Run: headless pygame with SDL's dummy video driver; simulated clock (each Clock.tick advances the game by its frame time, no real sleeping); random seed 0; keys injected as events and as key.get_pressed() state; mouse plan: one left click at the window centre at the start of phase 2, then a move to the lower-right quarter at the start of phase 3.
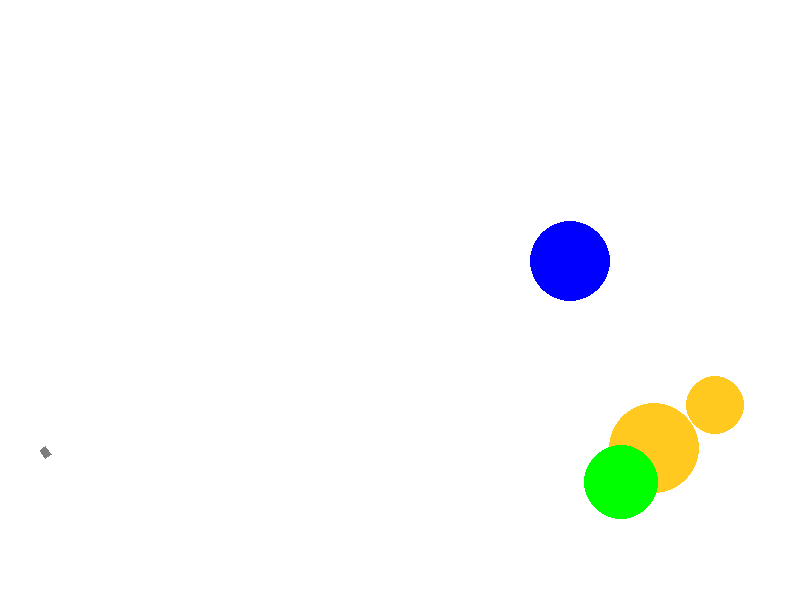
Frame 1 of 4 · flips 1–60 · no input
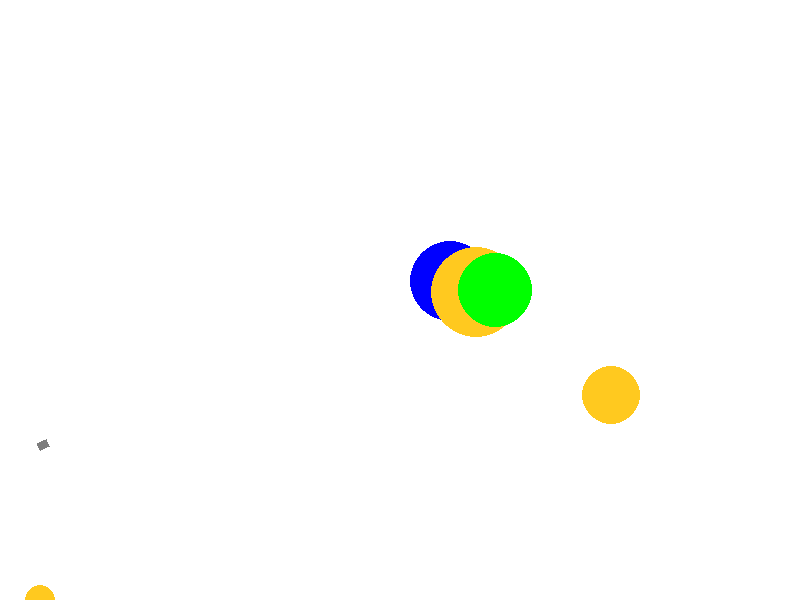
Frame 2 of 4 · flips 61–180 · clicked the window centre · tapped SPACE, RETURN · held RIGHT (→), D
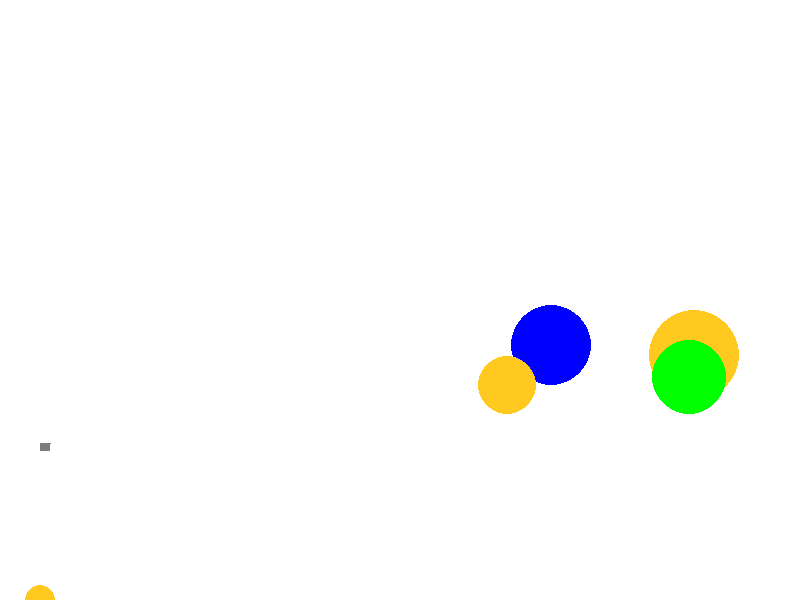
Frame 3 of 4 · flips 181–300 · moved the mouse to the lower-right quarter · held DOWN (↓), S
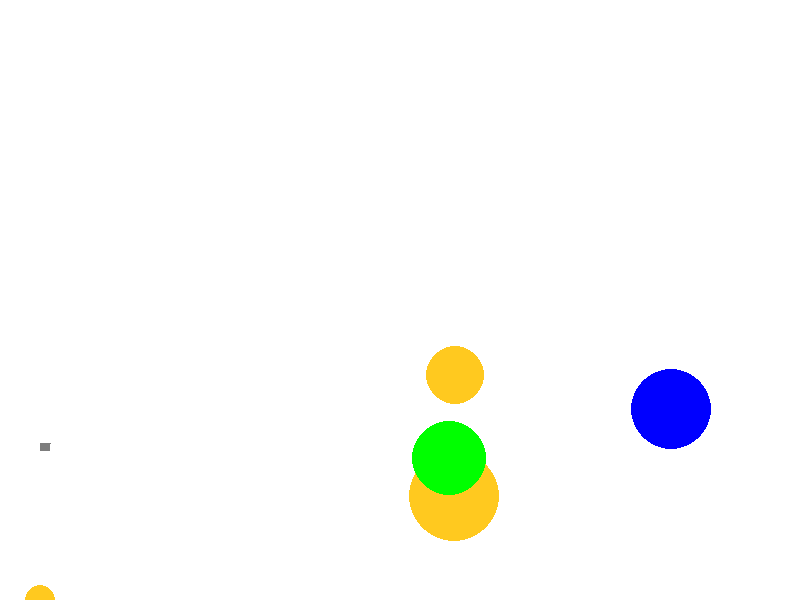
Frame 4 of 4 · flips 301–420 · held LEFT (←), A, UP (↑), W

The pygame program that drew these frames:

import math
from random import choice
from random import randint
import pygame


FPS = 30

RED = 0xFF0000
BLUE = 0x0000FF
YELLOW = 0xFFC91F
GREEN = 0x00FF00
MAGENTA = 0xFF03B8
CYAN = 0x00FFCC
BLACK = (0, 0, 0)
WHITE = 0xFFFFFF
GREY = 0x7D7D7D
GAME_COLORS = [RED, BLUE, YELLOW, GREEN, MAGENTA, CYAN]

WIDTH = 800
HEIGHT = 600


class Ball:
    def __init__(self, screen: pygame.Surface, x=40, y=450):
        """ Конструктор класса ball

        Args:
        x - начальное положение мяча по горизонтали
        y - начальное положение мяча по вертикали
        """
        self.screen = screen
        self.x = x
        self.y = y
        self.r = 10
        self.vx = 0
        self.vy = 0
        self.color = choice(GAME_COLORS)
        self.live = 30
        self.v = 0
        self.dvy = 2

    def move(self):
        """Переместить мяч по прошествии единицы времени.

        Метод описывает перемещение мяча за один кадр перерисовки. То есть, обновляет значения
        self.x и self.y с учетом скоростей self.vx и self.vy, силы гравитации, действующей на мяч,
        и стен по краям окна (размер окна 800х600).
        """
        # FIXME
        self.x += self.vx
        self.y -= self.vy
        self.vy -= self.dvy

        if self.x >= WIDTH or self.x <= 0:
            self.vx = -0.5 * self.vx
            self.x += self.vx
        if self.y >= HEIGHT or self.y <= 0:
            self.vy = -0.5 * self.vy
            self.y -= self.vy
        self.v = (self.vx**2 + self.vy**2) ** 0.5
        if self.v < 5:
            self.y = HEIGHT
            self.vy = 0

    def draw(self):
        pygame.draw.circle(
            self.screen,
            self.color,
            (self.x, self.y),
            self.r
        )

    def hittest(self, obj):
        """Функция проверяет сталкивалкивается ли данный обьект с целью, описываемой в обьекте obj.

        Args:
            obj: Обьект, с которым проверяется столкновение.
        Returns:
            Возвращает True в случае столкновения мяча и цели. В противном случае возвращает False.
        """
        # FIXME
        if (self.x-obj.x)**2 + (self.y-obj.y)**2 <= (self.r+obj.r)**2:
            return True
        return False


class Gun:
    def __init__(self, screen):
        self.screen = screen
        self.f2_power = 10
        self.f2_on = 0
        self.an = 1
        self.color = GREY

    def fire2_start(self, event):
        self.f2_on = 1

    def fire2_end(self, event):
        """Выстрел мячом.

        Происходит при отпускании кнопки мыши.
        Начальные значения компонент скорости мяча vx и vy зависят от положения мыши.
        """
        global balls, bullet
        bullet += 1
        new_ball = Ball(self.screen)
        new_ball.r += 5
        self.an = math.atan2((event.pos[1]-new_ball.y), (event.pos[0]-new_ball.x))
        new_ball.vx = self.f2_power * math.cos(self.an)
        new_ball.vy = - self.f2_power * math.sin(self.an)
        new_ball.v = (new_ball.vy**2 + new_ball.vx**2) ** 0.5
        balls.append(new_ball)
        self.f2_on = 0
        self.f2_power = 10

    def targetting(self, event):
        """Прицеливание. Зависит от положения мыши."""
        if event:
            if event.pos[0] != 20:
                self.an = math.atan((event.pos[1]-450) / (event.pos[0]-20))
        if self.f2_on:
            self.color = RED
        else:
            self.color = GREY

    def draw(self, x=40, y=450):
        global screen
        a = 7
        pygame.draw.polygon(screen, self.color, [
            (x, y),
            (x + self.f2_power*math.cos(-self.an), y - self.f2_power*math.sin(-self.an)),
            (x + self.f2_power*math.cos(-self.an) - a*math.sin(-self.an),
             y - self.f2_power*math.sin(-self.an) - a*math.cos(-self.an)),
            (x-a*math.sin(-self.an), y-a*math.cos(-self.an))
        ])

    def power_up(self):
        if self.f2_on:
            if self.f2_power < 100:
                self.f2_power += 1
            self.color = RED
        else:
            self.color = GREY


RANGE_X = 400
RANGE_Y = 200
class Target:
    points = 0

    def __init__(self):
        self.live = 1
        self.new_target()

    def new_target(self):
        """ Инициализация новой цели. """
        self.live = 1
        self.x = randint(RANGE_X+50, WIDTH-100)
        self.y = randint(RANGE_Y+50, HEIGHT-100)
        self.r = randint(2, 50)
        self.color = choice(GAME_COLORS)
        self.vx = randint(-5, 5)
        if self.vx == 0: self.vx = 1
        self.vy = randint(-5, 5)
        if self.vy == 0: self.vy = 1

    def hit(self, points=1):
        """Попадание шарика в цель."""
        self.points += points
        self.live = 1

    def draw(self):
        pygame.draw.circle(screen, self.color, (self.x, self.y), self.r)

    def move(self):
        self.x += self.vx
        self.y += self.vy

    def bump_borders(self):
        if self.x >= WIDTH-50-self.r or self.x <= RANGE_X+self.r:
            self.vx = -self.vx
            self.x += self.vx
        if self.y >= HEIGHT-50-self.r or self.y <= RANGE_Y+self.r:
            self.vy = -self.vy
            self.y += self.vy


pygame.init()
screen = pygame.display.set_mode((WIDTH, HEIGHT))
bullet = 0
balls = []
font_size = 20
f = pygame.font.SysFont('Arial', font_size)

MOVE_TARGET = False
clock = pygame.time.Clock()
gun = Gun(screen)
target_numbers = 4
targets = []
for num in range(target_numbers):
    target = Target()
    targets.append(target)

for targ in targets:
    targ.new_target()

finished = False
while not finished:
    screen.fill(WHITE)
    gun.draw()

    for targ in targets:
        targ.bump_borders()
        targ.move()
        targ.draw()
    for b in balls:
        b.draw()
    pygame.display.update()

    clock.tick(FPS)
    for event in pygame.event.get():
        if event.type == pygame.QUIT:
            finished = True
        elif event.type == pygame.MOUSEBUTTONDOWN:
            gun.fire2_start(event)
        elif event.type == pygame.MOUSEBUTTONUP:
            gun.fire2_end(event)
        elif event.type == pygame.MOUSEMOTION:
            gun.targetting(event)

    text = f.render('POINTS: ' + str(Target.points), False, BLACK)
    screen.blit(text, (40, 200))

    for b in balls:
        if b.v > 10:
            b.move()
        else:
            b.y = HEIGHT
        for targ in targets:
            if b.hittest(targ) and targ.live:
                targ.live = 0
                targ.hit()
                targ.new_target()
    k = 0
    for b in balls:
        if b.v < 10:
            balls.pop(k)
        k += 1
    gun.power_up()

print(Target.points)
pygame.quit()
